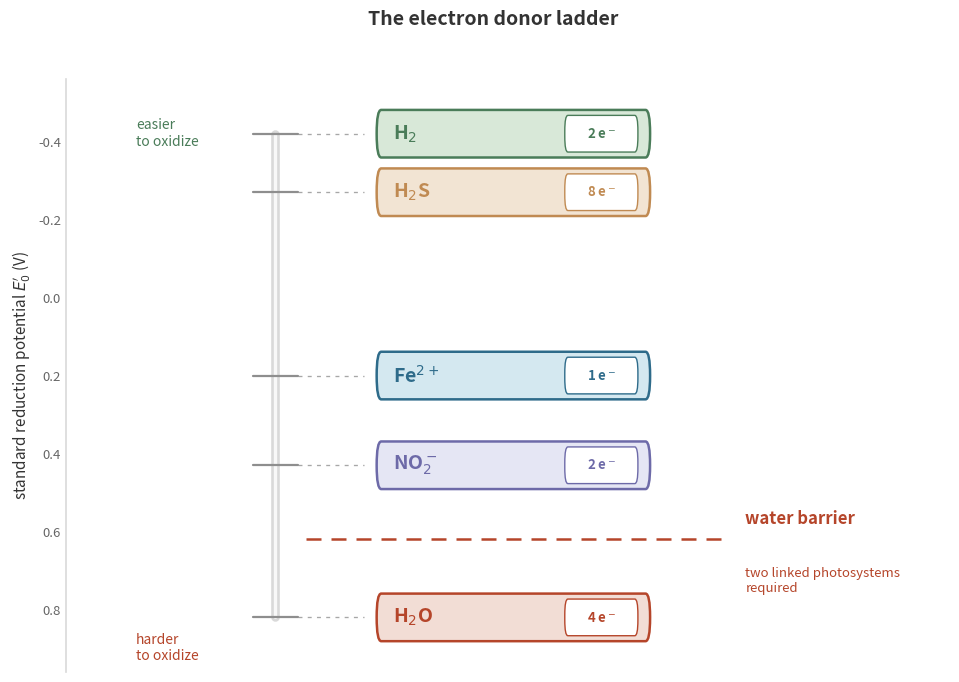

Recreate this plot in Python. (Note: this script raises an exception after producing the figure.)
from pathlib import Path

import matplotlib.pyplot as plt
from matplotlib.patches import FancyBboxPatch


blue = "#2E6B8A"
blue_bg = "#D4E8F0"
red = "#B5452A"
red_bg = "#F2DDD5"
green = "#4A7C59"
green_bg = "#D8E8D8"
sand = "#C08A52"
sand_bg = "#F2E4D3"
violet = "#6D6AA8"
violet_bg = "#E5E6F4"
grey = "#333333"
mid_grey = "#8E8E8E"
light_grey = "#D9D9D9"

donors = [
    {
        "name": r"H$_2$",
        "electrons": r"2 e$^-$",
        "y": -0.42,
        "fc": green_bg,
        "ec": green,
        "tc": green,
    },
    {
        "name": r"H$_2$S",
        "electrons": r"8 e$^-$",
        "y": -0.27,
        "fc": sand_bg,
        "ec": sand,
        "tc": sand,
    },
    {
        "name": r"Fe$^{2+}$",
        "electrons": r"1 e$^-$",
        "y": 0.20,
        "fc": blue_bg,
        "ec": blue,
        "tc": blue,
    },
    {
        "name": r"NO$_2^-$",
        "electrons": r"2 e$^-$",
        "y": 0.43,
        "fc": violet_bg,
        "ec": violet,
        "tc": violet,
    },
    {
        "name": r"H$_2$O",
        "electrons": r"4 e$^-$",
        "y": 0.82,
        "fc": red_bg,
        "ec": red,
        "tc": red,
    },
]

fig, ax = plt.subplots(figsize=(11.4, 7.7), dpi=300)
fig.patch.set_facecolor("white")
ax.set_facecolor("white")

ax.set_xlim(0, 11.6)
ax.set_ylim(0.96, -0.56)
ax.set_xticks([])
ax.set_yticks([-0.4, -0.2, 0.0, 0.2, 0.4, 0.6, 0.8])
ax.tick_params(axis="y", labelsize=9.5, colors="#666666", length=0)
ax.set_ylabel(
    r"standard reduction potential $E_0^\prime$ (V)",
    fontsize=11,
    color=grey,
)

for spine in ["top", "right", "bottom"]:
    ax.spines[spine].set_visible(False)

ax.spines["left"].set_color(light_grey)
ax.spines["left"].set_linewidth(1.2)

fig.suptitle(
    "The electron donor ladder",
    fontsize=14,
    fontweight="bold",
    y=0.97,
    color=grey,
)

ladder_x = 2.75
box_x = 4.10
box_width = 3.55
box_height = 0.082
pill_width = 0.92
pill_height = 0.054

ax.plot(
    [ladder_x, ladder_x],
    [-0.42, 0.82],
    color=light_grey,
    linewidth=6.2,
    solid_capstyle="round",
    zorder=1,
)
ax.plot(
    [ladder_x, ladder_x],
    [-0.42, 0.82],
    color="#F8F8F8",
    linewidth=2.4,
    solid_capstyle="round",
    zorder=2,
)

ax.text(
    0.92,
    -0.46,
    "easier\nto oxidize",
    ha="left",
    va="top",
    fontsize=10,
    color=green,
    style="italic",
    linespacing=1.2,
)
ax.text(
    0.92,
    0.86,
    "harder\nto oxidize",
    ha="left",
    va="top",
    fontsize=10,
    color=red,
    style="italic",
    linespacing=1.2,
)

for donor in donors:
    y = float(donor["y"])

    ax.plot(
        [ladder_x - 0.30, ladder_x + 0.30],
        [y, y],
        color=mid_grey,
        linewidth=1.6,
        solid_capstyle="round",
        zorder=3,
    )
    ax.plot(
        [ladder_x + 0.30, box_x - 0.18],
        [y, y],
        color="#A7A7A7",
        linewidth=0.95,
        linestyle=(0, (3, 4)),
        zorder=2,
    )

    ax.add_patch(
        FancyBboxPatch(
            (box_x, y - box_height / 2),
            box_width,
            box_height,
            boxstyle="round,pad=0.02,rounding_size=0.06",
            facecolor=str(donor["fc"]),
            edgecolor=str(donor["ec"]),
            linewidth=1.8,
            zorder=4,
        )
    )

    pill_x = box_x + box_width - pill_width - 0.16
    ax.add_patch(
        FancyBboxPatch(
            (pill_x, y - pill_height / 2),
            pill_width,
            pill_height,
            boxstyle="round,pad=0.02,rounding_size=0.04",
            facecolor="white",
            edgecolor=str(donor["ec"]),
            linewidth=1.0,
            zorder=5,
        )
    )

    ax.text(
        box_x + 0.20,
        y,
        str(donor["name"]),
        ha="left",
        va="center",
        fontsize=14,
        fontweight="bold",
        color=str(donor["tc"]),
        zorder=6,
    )
    ax.text(
        pill_x + pill_width / 2,
        y,
        str(donor["electrons"]),
        ha="center",
        va="center",
        fontsize=9.5,
        fontweight="bold",
        color=str(donor["tc"]),
        zorder=6,
    )

barrier_y = 0.62
ax.plot(
    [3.15, 8.65],
    [barrier_y, barrier_y],
    color=red,
    linewidth=1.8,
    linestyle=(0, (6, 4)),
    zorder=2,
)
ax.text(
    8.92,
    0.59,
    "water barrier",
    ha="left",
    va="bottom",
    fontsize=12,
    fontweight="bold",
    color=red,
    zorder=5,
)
ax.text(
    8.92,
    0.69,
    "two linked photosystems\nrequired",
    ha="left",
    va="top",
    fontsize=9.5,
    color=red,
    style="italic",
    linespacing=1.22,
    zorder=5,
)

out_dir = Path(__file__).resolve().parents[1] / "img"
out_dir.mkdir(parents=True, exist_ok=True)
base = out_dir / "ch5_electron_donor_ladder"

plt.tight_layout(rect=(0.05, 0.05, 0.98, 0.95))
plt.savefig(
    base.with_suffix(".png"),
    dpi=300,
    bbox_inches="tight",
    facecolor="white",
)
plt.savefig(base.with_suffix(".pdf"), bbox_inches="tight", facecolor="white")
plt.close(fig)

print(f"Saved {base.with_suffix('.png')} and {base.with_suffix('.pdf')}")
